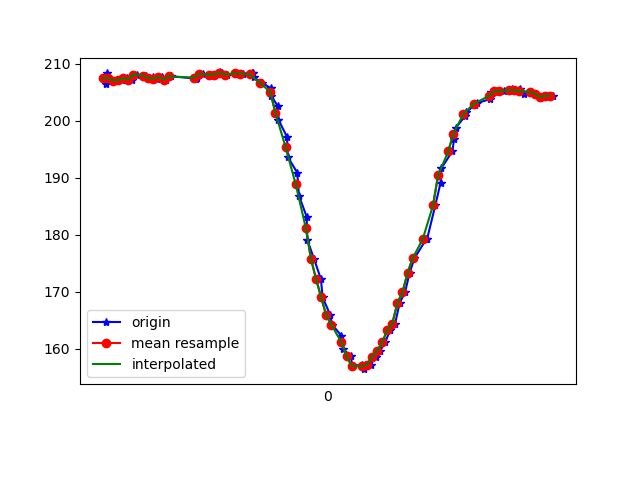

Data behind this chart, as committed beside it:
1617667334454, 362971131816557, 206.54297, -257.22656, -63.183594
1617667334459, 362971151106021, 208.4, -259, -63.38
1617667334461, 362971170090272, 207.5, -259.7, -64.26
1617667334480, 362971189074523, 207, -259.4, -64.16
1617667334498, 362971208150337, 207.1, -258.9, -64.26
1617667334517, 362971227195631, 207.1, -258.9, -63.18
1617667334536, 362971246240925, 207.5, -259.2, -64.45
1617667334556, 362971265316740, 207.2, -259.1, -63.77
1617667334577, 362971284362033, 208.1, -259.6, -63.57
1617667334609, 362971303773583, 207.9, -259.5, -63.77
1617667334624, 362971322971483, 207.4, -259.4, -64.45
1617667334638, 362971342260947, 207.6, -259.2, -64.16
1617667334653, 362971361367283, 207.4, -259.1, -63.77
1617667334672, 362971380351534, 207.7, -259.6, -63.09
1617667334689, 362971399457870, 207.2, -259.6, -63.09
1617667334710, 362971418503164, 207.8, -259, -63.57
1617667334806, 362971437548457, 207.4, -259.6, -63.87
1617667334808, 362971456563230, 207.7, -259.5, -64.06
1617667334809, 362971494653817, 207.7, -258.8, -63.18
1617667334811, 362971513729632, 207.5, -258.6, -63.18
1617667334837, 362971533049617, 208.2, -259.5, -63.18
1617667334860, 362971552247517, 208.1, -259.1, -63.18
1617667334880, 362971571384375, 208.1, -259.5, -63.18
1617667334901, 362971590521232, 208.5, -259.1, -63.18
1617667334909, 362971609841218, 208.4, -259.1, -62.4
1617667334930, 362971629384312, 208.1, -258.8, -62.79
1617667334962, 362971648795861, 208.4, -258.9, -62.4
1617667334965, 362971667810634, 208.3, -259, -62.79
1617667334992, 362971686886448, 208.3, -259.3, -63.48
1617667335029, 362971706175913, 208.4, -259.4, -64.45
1617667335032, 362971725282249, 208.4, -259.2, -63.57
1617667335035, 362971744297021, 207.6, -260.1, -64.55
1617667335069, 362971763311793, 206.6, -260.8, -65.14
1617667335101, 362971782784385, 205.8, -260.6, -65.14
1617667335103, 362971801890721, 204.4, -260.6, -65.92
1617667335129, 362971821180185, 202.6, -261, -65.33
1617667335132, 362971840103394, 200.2, -261.4, -66.99
1617667335166, 362971859453901, 197.2, -262.8, -67.87
1617667335169, 362971878499194, 193.7, -263.1, -67.97
1617667335206, 362971897544488, 190.9, -262.3, -67.19
1617667335213, 362971916559260, 186.8, -262.4, -66.99
1617667335243, 362971935757160, 183.2, -263.5, -66.6
1617667335246, 362971954985582, 179.1, -264.3, -65.82
1617667335272, 362971974305567, 175.8, -265.2, -65.82
1617667335299, 362971993686595, 172.3, -266.2, -65.23
1617667335306, 362972012579282, 169, -267.9, -65.14
1617667335336, 362972031685618, 165.9, -268.5, -63.77
1617667335343, 362972050822476, 164.3, -269.8, -64.06
1617667335380, 362972069928812, 162.3, -270.6, -62.89
1617667335386, 362972088974106, 160, -271.5, -61.72
1617667335418, 362972108141484, 158.7, -272.5, -60.64
1617667335421, 362972127369906, 157, -273.2, -60.35
1617667335462, 362972146567806, 157.2, -273.9, -60.25
1617667335468, 362972165735185, 156.4, -274.2, -60.64
1617667335476, 362972185055170, 157.1, -274, -60.94
1617667335495, 362972204222549, 157.2, -273.6, -61.43
1617667335514, 362972223420449, 158.6, -273.3, -61.82
1617667335532, 362972242526785, 159.7, -273.1, -61.82
1617667335552, 362972261694164, 161.1, -272.7, -62.5
1617667335571, 362972280953107, 163.3, -271.9, -62.79
1617667335591, 362972300089965, 164.5, -270.7, -63.57
... 32 more rows
